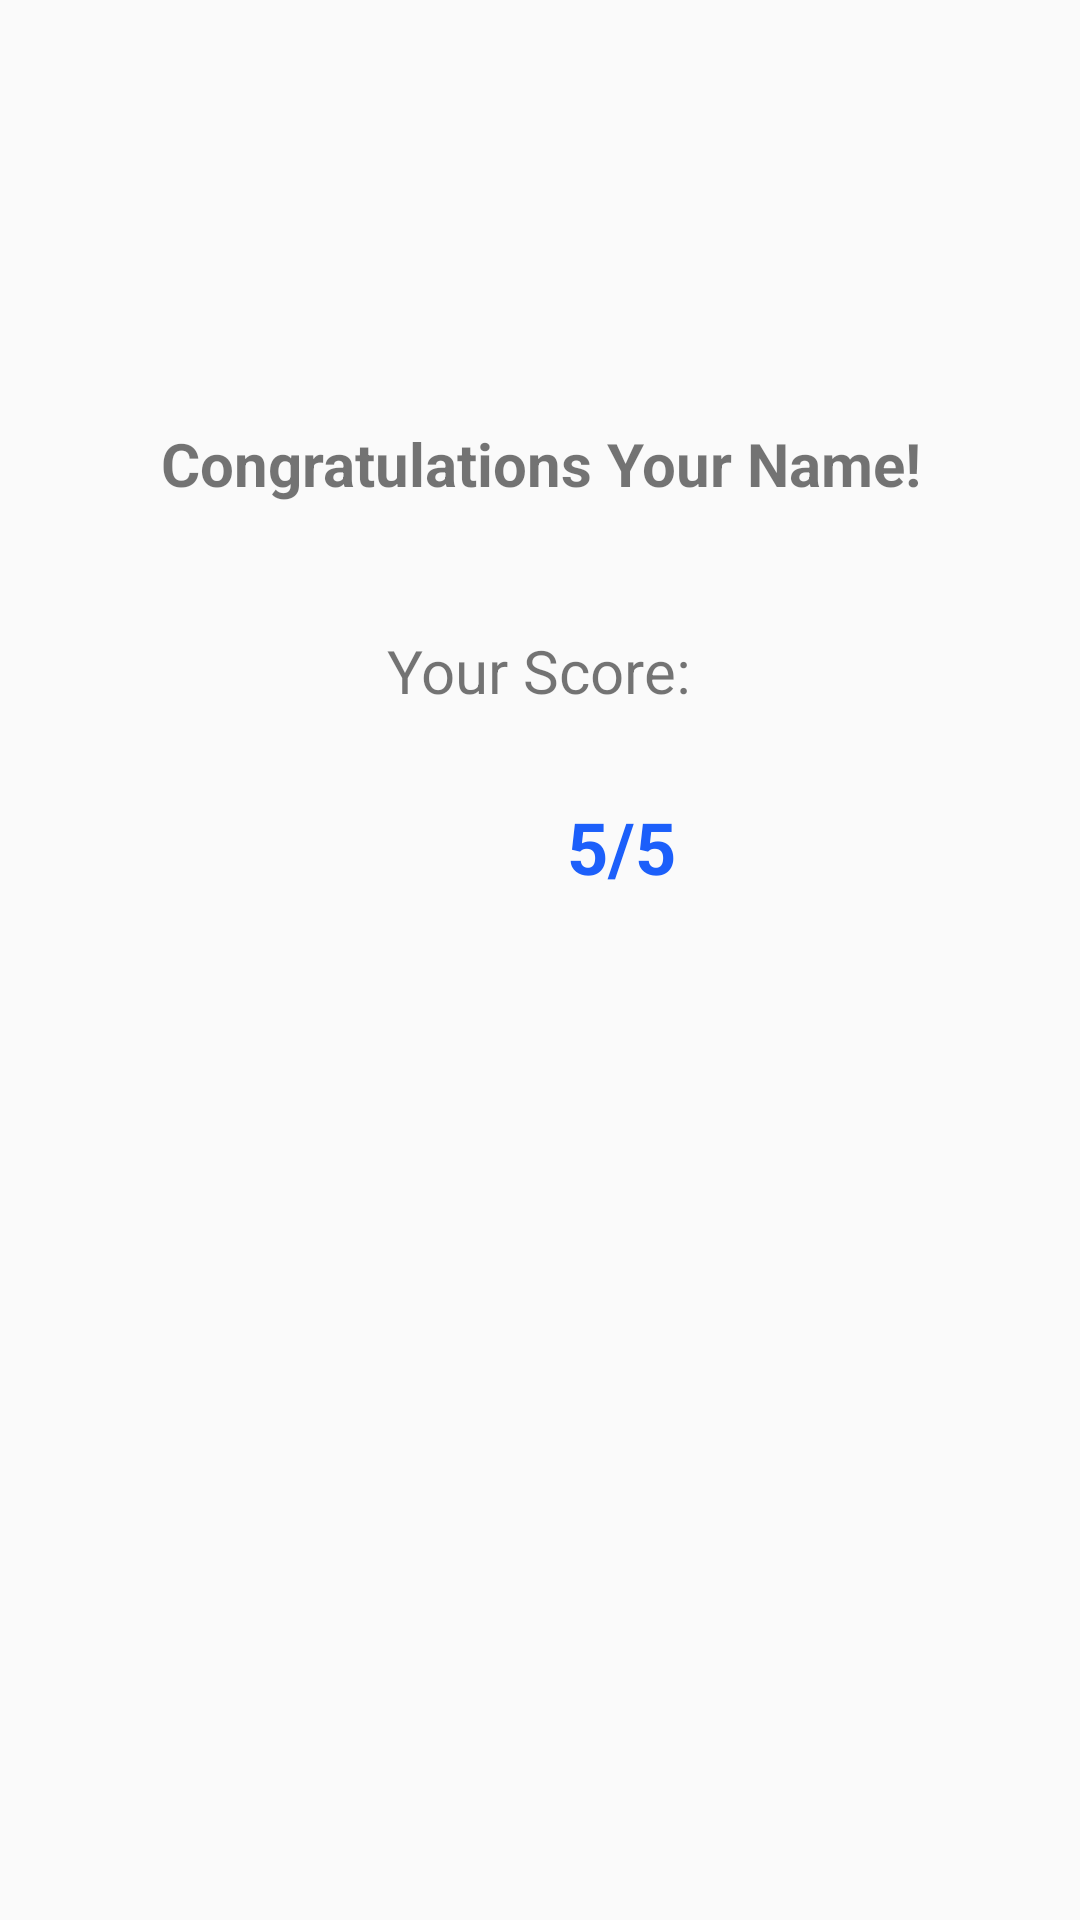

Here is an Android app screen rendered from its layout file. Give the layout XML and the strings, colors and styles it references.
<!-- AndroidManifest.xml: application theme Theme.Task3_1C -->
<!-- res/layout/activity_result.xml -->
<?xml version="1.0" encoding="utf-8"?>
<androidx.constraintlayout.widget.ConstraintLayout xmlns:android="http://schemas.android.com/apk/res/android"
    xmlns:app="http://schemas.android.com/apk/res-auto"
    xmlns:tools="http://schemas.android.com/tools"
    android:layout_width="match_parent"
    android:layout_height="match_parent">

    <TextView
        android:id="@+id/textView4"
        android:layout_width="wrap_content"
        android:layout_height="wrap_content"
        android:layout_marginStart="80dp"
        android:layout_marginTop="141dp"
        android:layout_marginEnd="79dp"
        android:layout_marginBottom="213dp"
        android:text="Congratulations Your Name!"
        android:textSize="20sp"
        android:textStyle="bold"
        app:layout_constraintBottom_toTopOf="@+id/retake"
        app:layout_constraintEnd_toEndOf="parent"
        app:layout_constraintStart_toStartOf="parent"
        app:layout_constraintTop_toTopOf="parent" />

    <TextView
        android:id="@+id/textView5"
        android:layout_width="wrap_content"
        android:layout_height="wrap_content"
        android:layout_marginStart="154dp"
        android:layout_marginTop="42dp"
        android:layout_marginEnd="155dp"
        android:text="Your Score:"
        android:textSize="20sp"
        app:layout_constraintEnd_toEndOf="parent"
        app:layout_constraintStart_toStartOf="parent"
        app:layout_constraintTop_toBottomOf="@+id/textView4" />

    <TextView
        android:id="@+id/finalScore"
        android:layout_width="wrap_content"
        android:layout_height="wrap_content"
        android:layout_marginStart="189dp"
        android:layout_marginTop="29dp"
        android:layout_marginBottom="433dp"
        android:text="5/5"
        android:textColor="#1C5FFA"
        android:textSize="24sp"
        android:textStyle="bold"
        app:layout_constraintBottom_toBottomOf="parent"
        app:layout_constraintStart_toStartOf="parent"
        app:layout_constraintTop_toBottomOf="@+id/textView5"
        app:layout_constraintVertical_bias="0.0" />

    <Button
        android:id="@+id/retake"
        android:layout_width="0dp"
        android:layout_height="0dp"
        android:layout_marginBottom="35dp"
        android:background="@drawable/bg"
        android:text="Take New Quiz"
        android:textColor="#FFFFFF"
        android:textSize="16sp"
        app:layout_constraintBottom_toTopOf="@+id/finish"
        app:layout_constraintEnd_toEndOf="@+id/finish"
        app:layout_constraintStart_toStartOf="@+id/finish"
        app:layout_constraintTop_toBottomOf="@+id/textView4" />

    <Button
        android:id="@+id/finish"
        android:layout_width="146dp"
        android:layout_height="0dp"
        android:layout_marginBottom="225dp"
        android:background="@drawable/bg"
        android:text="Finish"
        android:textColor="#FFFFFF"
        android:textSize="16sp"
        app:layout_constraintBottom_toBottomOf="parent"
        app:layout_constraintEnd_toEndOf="parent"
        app:layout_constraintStart_toStartOf="parent"
        app:layout_constraintTop_toBottomOf="@+id/retake" />
</androidx.constraintlayout.widget.ConstraintLayout>
<!-- resources referenced by this layout -->
<resources>
  <style name="Theme.Task3_1C" parent="Base.Theme.Task3_1C" />
  <style name="Base.Theme.Task3_1C" parent="Theme.MaterialComponents.DayNight.NoActionBar.Bridge">
          
          
      </style>
</resources>
